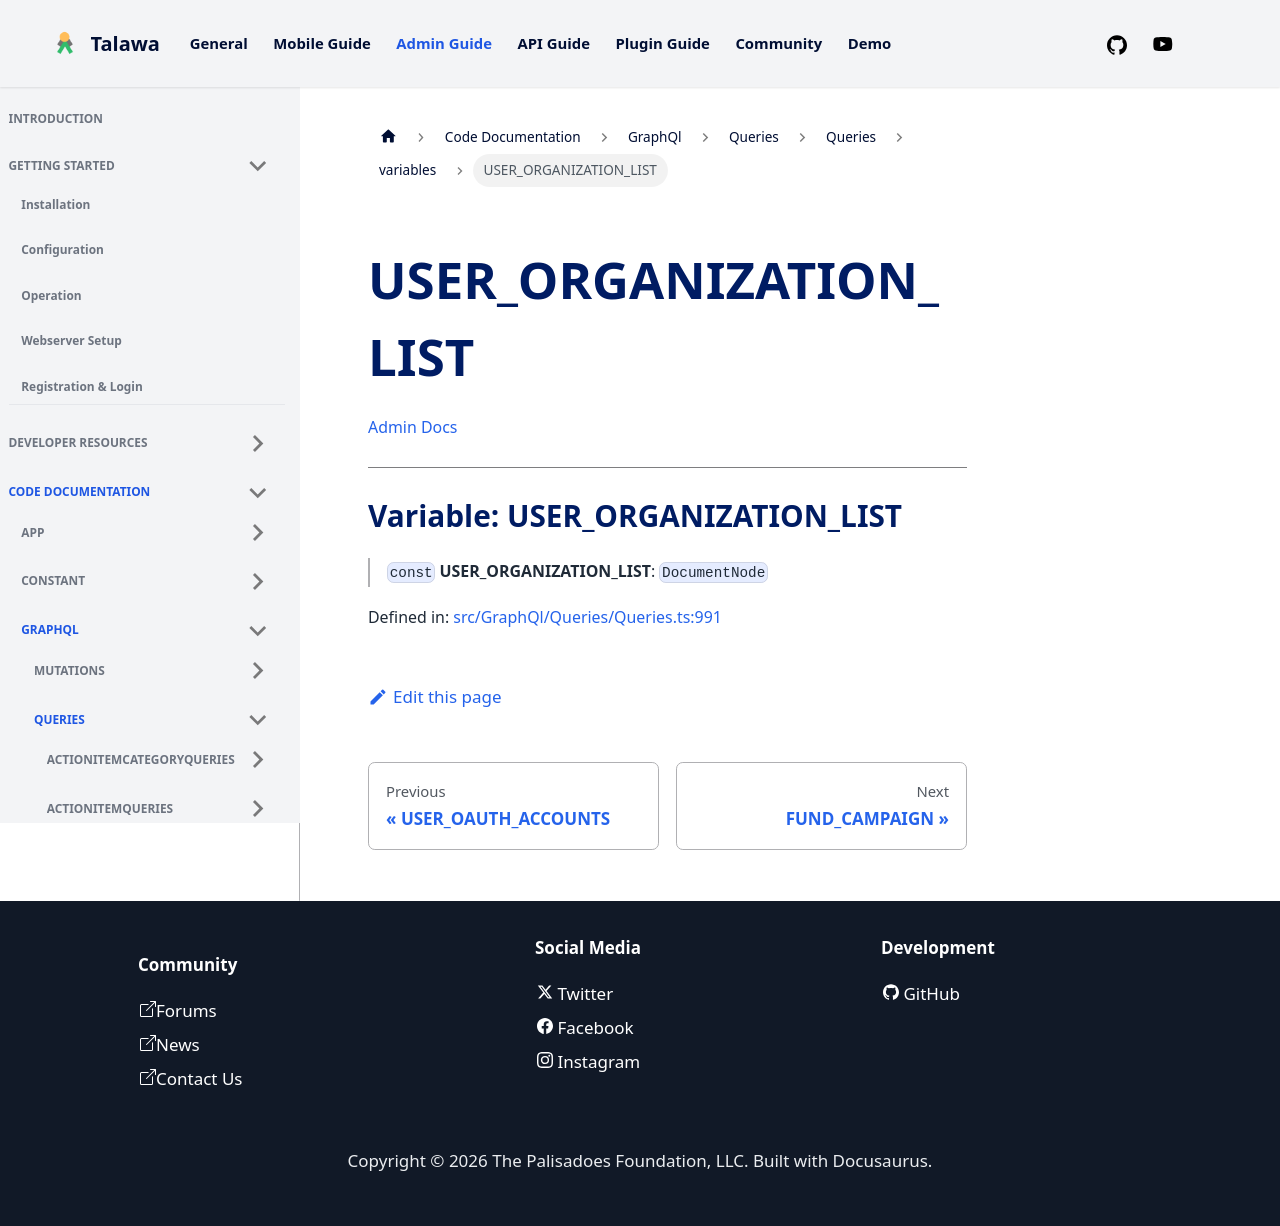

repository: PalisadoesFoundation/talawa-admin · page: docs/auto-docs/GraphQl/Queries/Queries/variables/USER_ORGANIZATION_LIST/index.html · generator: docusaurus

[Admin Docs](/)

***

# Variable: USER\_ORGANIZATION\_LIST

> `const` **USER\_ORGANIZATION\_LIST**: `DocumentNode`

Defined in: [src/GraphQl/Queries/Queries.ts:922](https://github.com/PalisadoesFoundation/talawa-admin/blob/main/src/GraphQl/Queries/Queries.ts#L922)
